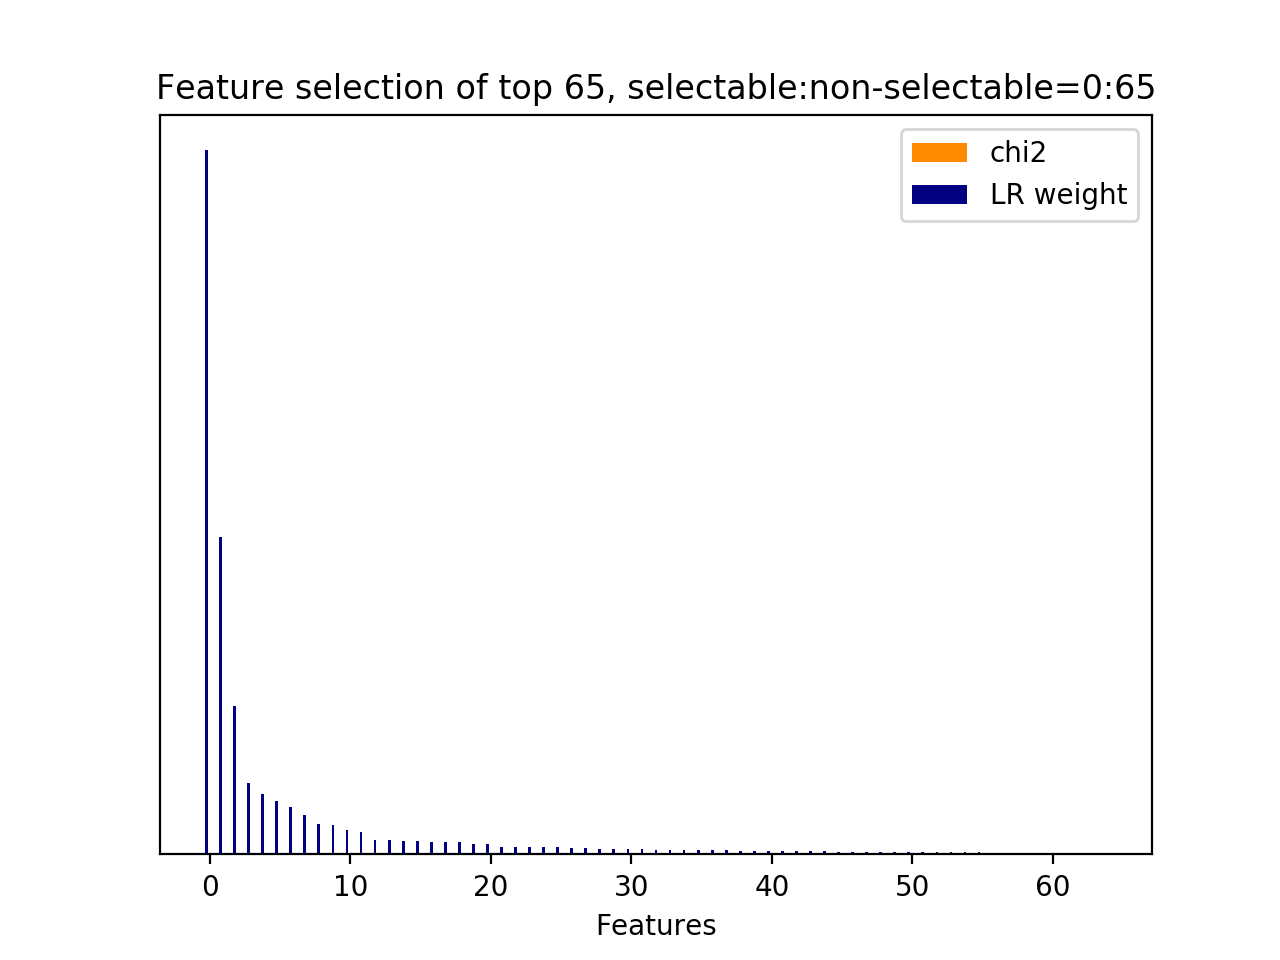

The table this chart was drawn from, first rows:
id, name, prefix, chi2, chi2_rank, clf_weight, clf_weight_rank
0, 10.1, b'10.1-d2v_feature.current_user_utteranc…, 0.0000, 64, 1, 0
1, 10.1, b'10.1-d2v_feature.current_user_utteranc…, 0.0000, 30, 0.4507, 1
2, 10.1, b'10.1-d2v_feature.current_user_utteranc…, 0.0000, 29, 0.2101, 2
64, 10.2.1, b'10.2.1-d2v_similarity.next_user_uttera…, 0.0000, 0, 0.1016, 3
20, 10.1, b'10.1-d2v_feature.current_user_utteranc…, 0.0000, 11, 0.0852, 4
8, 10.1, b'10.1-d2v_feature.current_user_utteranc…, 0.0000, 23, 0.0760, 5
5, 10.1, b'10.1-d2v_feature.current_user_utteranc…, 0.0000, 26, 0.0678, 6
14, 10.1, b'10.1-d2v_feature.current_user_utteranc…, 0.0000, 17, 0.0561, 7
4, 10.1, b'10.1-d2v_feature.current_user_utteranc…, 0.0000, 27, 0.0429, 8
11, 10.1, b'10.1-d2v_feature.current_user_utteranc…, 0.0000, 20, 0.0413, 9
10, 10.1, b'10.1-d2v_feature.current_user_utteranc…, 0.0000, 21, 0.0350, 10
6, 10.1, b'10.1-d2v_feature.current_user_utteranc…, 0.0000, 25, 0.0314, 11
19, 10.1, b'10.1-d2v_feature.current_user_utteranc…, 0.0000, 12, 0.0210, 12
7, 10.1, b'10.1-d2v_feature.current_user_utteranc…, 0.0000, 24, 0.0201, 13
45, 10.1, b'10.1-d2v_feature.current_user_utteranc…, 0.0000, 52, 0.0193, 14
16, 10.1, b'10.1-d2v_feature.current_user_utteranc…, 0.0000, 15, 0.0189, 15
22, 10.1, b'10.1-d2v_feature.current_user_utteranc…, 0.0000, 9, 0.0179, 16
9, 10.1, b'10.1-d2v_feature.current_user_utteranc…, 0.0000, 22, 0.0176, 17
17, 10.1, b'10.1-d2v_feature.current_user_utteranc…, 0.0000, 14, 0.0170, 18
21, 10.1, b'10.1-d2v_feature.current_user_utteranc…, 0.0000, 10, 0.0154, 19
13, 10.1, b'10.1-d2v_feature.current_user_utteranc…, 0.0000, 18, 0.0148, 20
36, 10.1, b'10.1-d2v_feature.current_user_utteranc…, 0.0000, 61, 0.0111, 21
23, 10.1, b'10.1-d2v_feature.current_user_utteranc…, 0.0000, 8, 0.0109, 22
15, 10.1, b'10.1-d2v_feature.current_user_utteranc…, 0.0000, 16, 0.0106, 23
54, 10.1, b'10.1-d2v_feature.current_user_utteranc…, 0.0000, 43, 0.0101, 24
61, 10.1, b'10.1-d2v_feature.current_user_utteranc…, 0.0000, 36, 0.0098, 25
56, 10.1, b'10.1-d2v_feature.current_user_utteranc…, 0.0000, 41, 0.0090, 26
44, 10.1, b'10.1-d2v_feature.current_user_utteranc…, 0.0000, 53, 0.0085, 27
63, 10.1, b'10.1-d2v_feature.current_user_utteranc…, 0.0000, 33, 0.0079, 28
47, 10.1, b'10.1-d2v_feature.current_user_utteranc…, 0.0000, 50, 0.0077, 29
28, 10.1, b'10.1-d2v_feature.current_user_utteranc…, 0.0000, 3, 0.0072, 30
48, 10.1, b'10.1-d2v_feature.current_user_utteranc…, 0.0000, 49, 0.0070, 31
49, 10.1, b'10.1-d2v_feature.current_user_utteranc…, 0.0000, 48, 0.0070, 32
51, 10.1, b'10.1-d2v_feature.current_user_utteranc…, 0.0000, 46, 0.0067, 33
26, 10.1, b'10.1-d2v_feature.current_user_utteranc…, 0.0000, 5, 0.0061, 34
60, 10.1, b'10.1-d2v_feature.current_user_utteranc…, 0.0000, 37, 0.0059, 35
39, 10.1, b'10.1-d2v_feature.current_user_utteranc…, 0.0000, 58, 0.0059, 36
55, 10.1, b'10.1-d2v_feature.current_user_utteranc…, 0.0000, 42, 0.0056, 37
35, 10.1, b'10.1-d2v_feature.current_user_utteranc…, 0.0000, 62, 0.0054, 38
40, 10.1, b'10.1-d2v_feature.current_user_utteranc…, 0.0000, 57, 0.0052, 39
38, 10.1, b'10.1-d2v_feature.current_user_utteranc…, 0.0000, 59, 0.0050, 40
3, 10.1, b'10.1-d2v_feature.current_user_utteranc…, 0.0000, 28, 0.0050, 41
43, 10.1, b'10.1-d2v_feature.current_user_utteranc…, 0.0000, 54, 0.0044, 42
59, 10.1, b'10.1-d2v_feature.current_user_utteranc…, 0.0000, 38, 0.0042, 43
52, 10.1, b'10.1-d2v_feature.current_user_utteranc…, 0.0000, 45, 0.0042, 44
57, 10.1, b'10.1-d2v_feature.current_user_utteranc…, 0.0000, 40, 0.0041, 45
25, 10.1, b'10.1-d2v_feature.current_user_utteranc…, 0.0000, 6, 0.0038, 46
58, 10.1, b'10.1-d2v_feature.current_user_utteranc…, 0.0000, 39, 0.0038, 47
32, 10.1, b'10.1-d2v_feature.current_user_utteranc…, 0.0000, 32, 0.0034, 48
53, 10.1, b'10.1-d2v_feature.current_user_utteranc…, 0.0000, 44, 0.0033, 49
12, 10.1, b'10.1-d2v_feature.current_user_utteranc…, 0.0000, 19, 0.0032, 50
34, 10.1, b'10.1-d2v_feature.current_user_utteranc…, 0.0000, 63, 0.0030, 51
29, 10.1, b'10.1-d2v_feature.current_user_utteranc…, 0.0000, 2, 0.0030, 52
31, 10.1, b'10.1-d2v_feature.current_user_utteranc…, 0.0000, 1, 0.0028, 53
62, 10.1, b'10.1-d2v_feature.current_user_utteranc…, 0.0000, 35, 0.0027, 54
24, 10.1, b'10.1-d2v_feature.current_user_utteranc…, 0.0000, 7, 0.0027, 55
33, 10.1, b'10.1-d2v_feature.current_user_utteranc…, 0.0000, 34, 0.0026, 56
41, 10.1, b'10.1-d2v_feature.current_user_utteranc…, 0.0000, 56, 0.0022, 57
27, 10.1, b'10.1-d2v_feature.current_user_utteranc…, 0.0000, 4, 0.0021, 58
42, 10.1, b'10.1-d2v_feature.current_user_utteranc…, 0.0000, 55, 0.0021, 59
... 5 more rows
